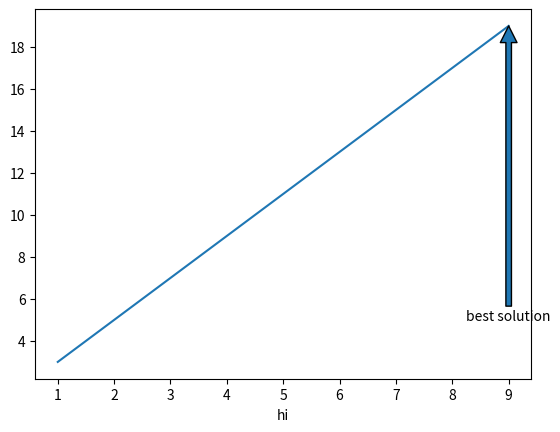

Write Python code to recreate this figure.
import matplotlib.pyplot as plt

x_points = [i for i in range(1, 10)]
y_points = [2 * i + 1 for i in range(1, 10)]


plt.plot(x_points, y_points)
plt.annotate(
    text="best solution",
    xy=(x_points[-1], y_points[-1]),
    xytext=(x_points[-1], 5),
    arrowprops=dict(),
    horizontalalignment="center",
)
plt.xlabel("hi")
plt.show()
